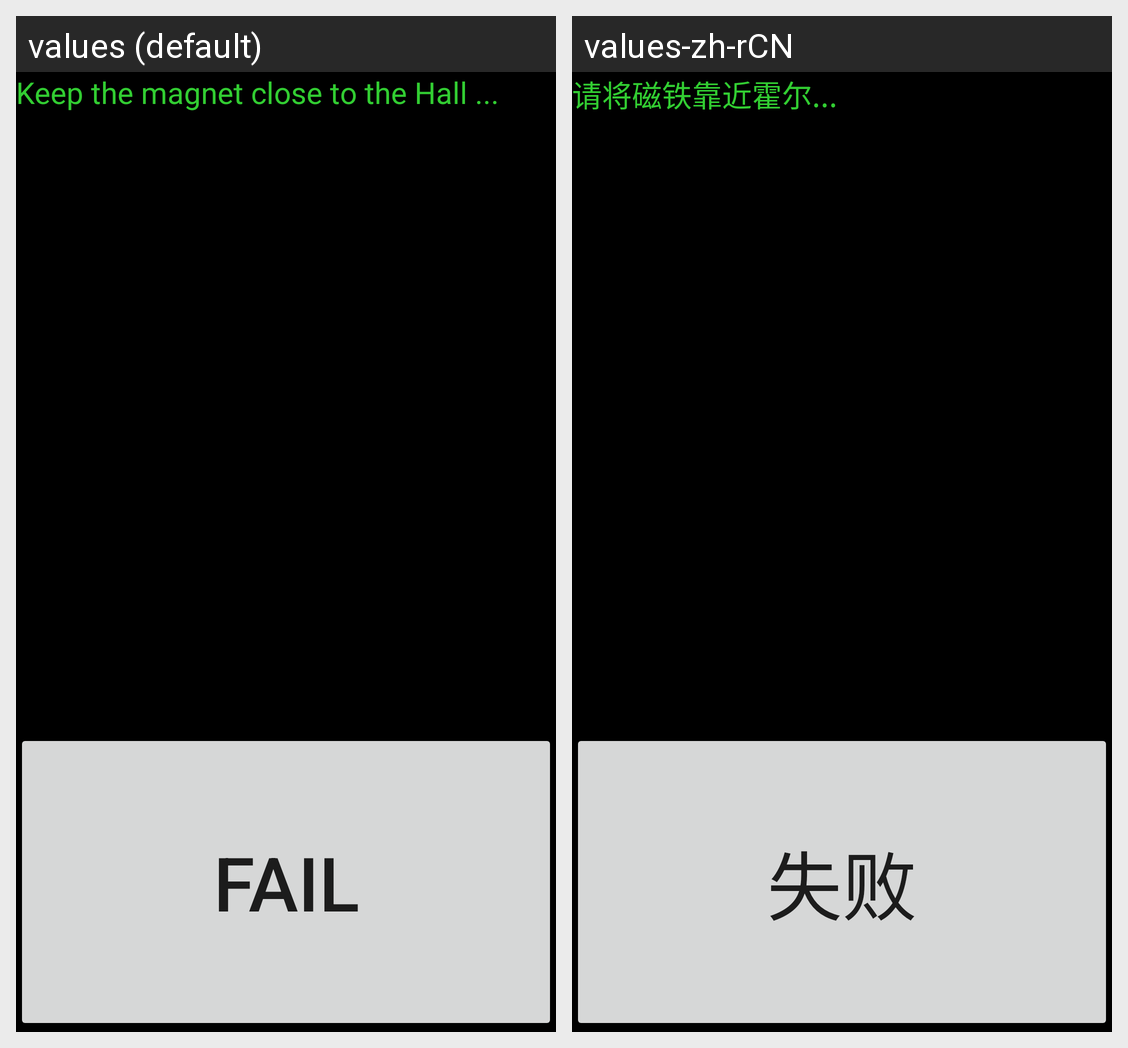

Locale-by-locale string values for the Android screen shown in this grid:
Android screen res/layout/hall.xml rendered under 2 locales, left to right: values (default), values-zh-rCN. Device: Nexus 5 (rendered at 1080×1920; each locale shown at half size, 540×960, under a caption strip naming it); theme Theme.MaterialComponents.DayNight.NoActionBar.
Strings drawn on this screen, with the default value and each locale's value (text and hints the layout hard-codes, and strings that could not be matched under every locale, appear in the picture but are not listed):

hall_content
  values: Keep the magnet close to the Hall ...
  values-zh-rCN: 请将磁铁靠近霍尔...

fail
  values: Fail
  values-zh-rCN: 失败
